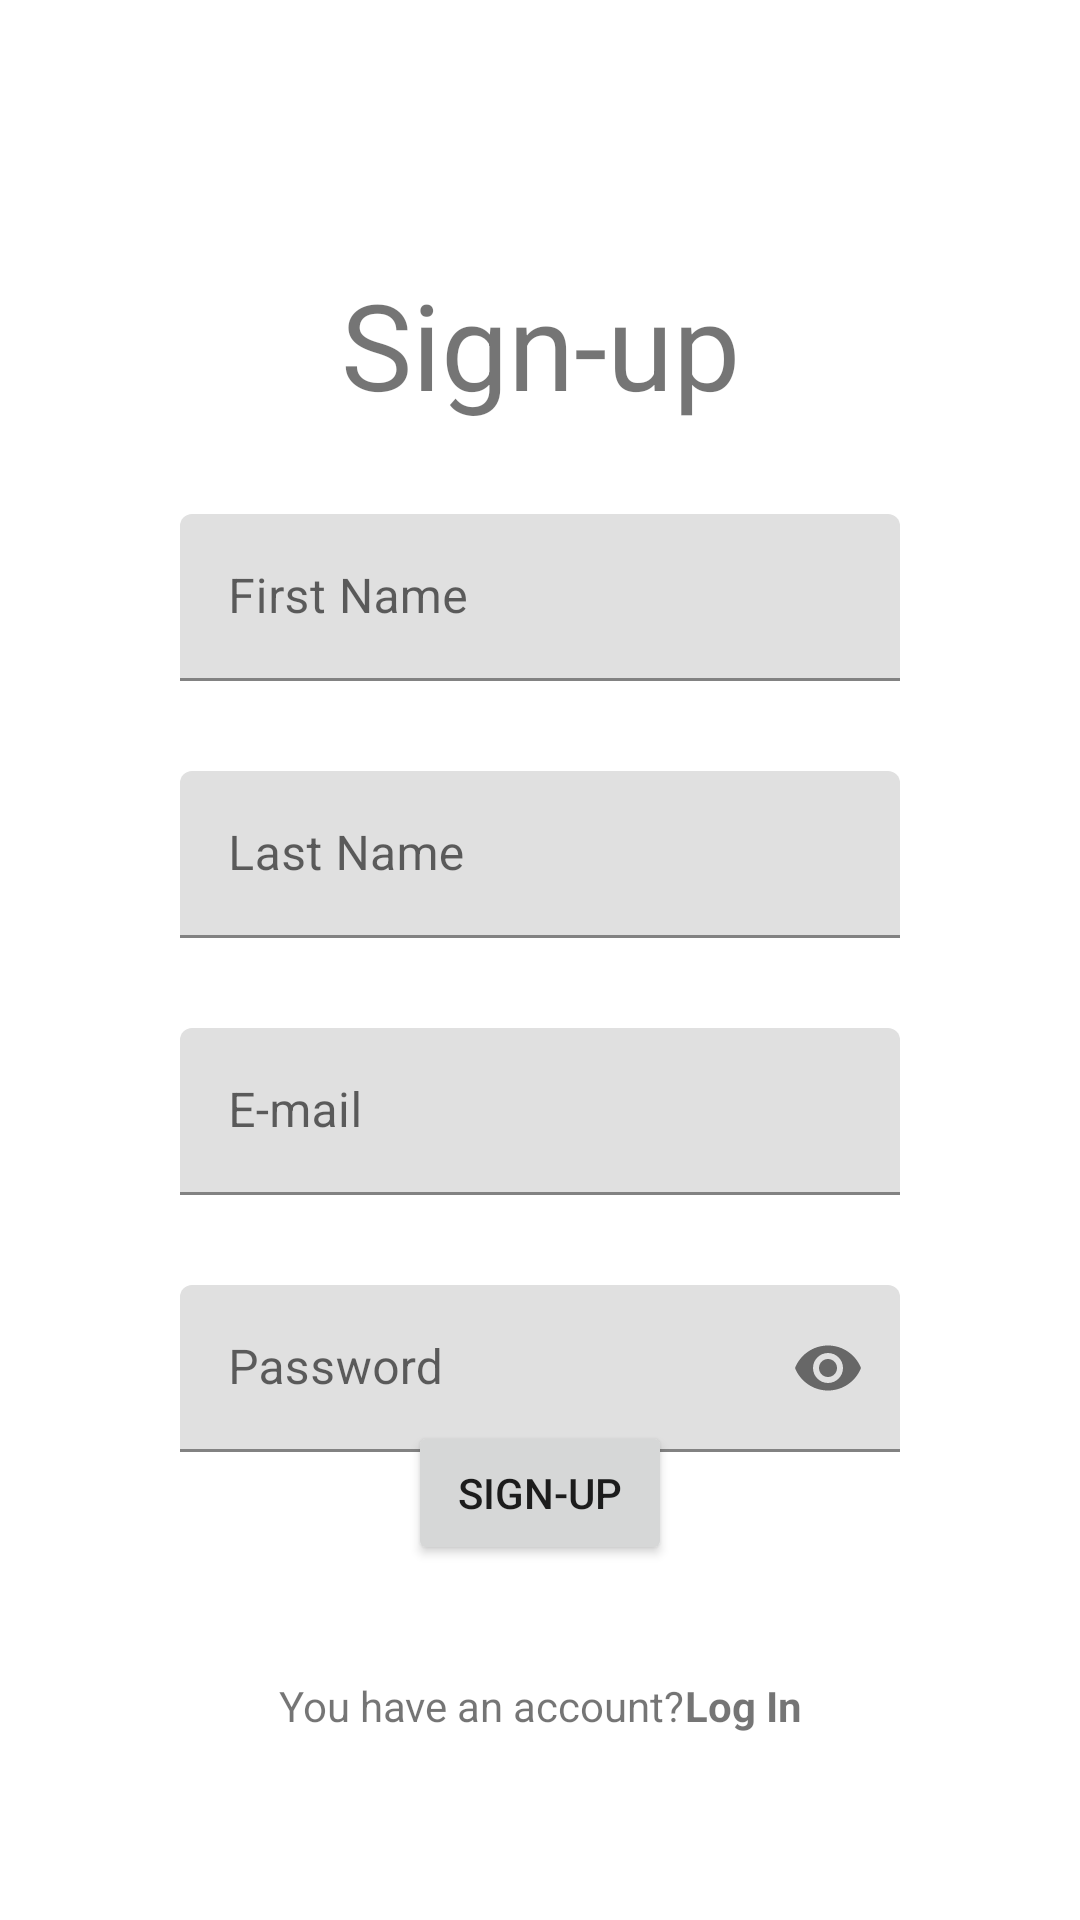

Write the Android layout XML for this screen, with the resource values it uses.
<!-- AndroidManifest.xml: application theme Theme.MyApplication2 -->
<!-- res/layout/fragment_sign_up.xml -->
<?xml version="1.0" encoding="utf-8"?>
<androidx.constraintlayout.widget.ConstraintLayout xmlns:android="http://schemas.android.com/apk/res/android"
    xmlns:app="http://schemas.android.com/apk/res-auto"
    android:layout_width="match_parent"
    android:layout_height="match_parent">

    <TextView
        android:id="@+id/mainText"
        android:layout_width="wrap_content"
        android:layout_height="wrap_content"
        android:text="@string/sign_up"
        android:textSize="@dimen/textSize_40"
        app:layout_constraintBottom_toBottomOf="parent"
        app:layout_constraintLeft_toLeftOf="parent"
        app:layout_constraintRight_toRightOf="parent"
        app:layout_constraintTop_toTopOf="parent"
        app:layout_constraintVertical_bias="@dimen/bias_015" />

    <com.google.android.material.textfield.TextInputLayout
        android:id="@+id/firstNameLayout"
        android:layout_width="0dp"
        android:layout_height="wrap_content"
        android:layout_marginLeft="@dimen/marginLeft_Right"
        android:layout_marginTop="@dimen/margin_30"
        android:layout_marginRight="@dimen/marginLeft_Right"
        app:layout_constraintLeft_toLeftOf="parent"
        app:layout_constraintRight_toRightOf="parent"
        app:layout_constraintTop_toBottomOf="@id/mainText">

        <com.google.android.material.textfield.TextInputEditText
            android:id="@+id/firstNameEdit"
            android:layout_width="match_parent"
            android:layout_height="wrap_content"
            android:hint="@string/first_name_hint" />
    </com.google.android.material.textfield.TextInputLayout>

    <com.google.android.material.textfield.TextInputLayout
        android:id="@+id/lastNameLayout"
        android:layout_width="0dp"
        android:layout_height="wrap_content"
        android:layout_marginLeft="@dimen/marginLeft_Right"
        android:layout_marginTop="@dimen/margin_30"
        android:layout_marginRight="@dimen/marginLeft_Right"
        app:layout_constraintLeft_toLeftOf="parent"
        app:layout_constraintRight_toRightOf="parent"
        app:layout_constraintTop_toBottomOf="@id/firstNameLayout">

        <com.google.android.material.textfield.TextInputEditText
            android:id="@+id/lastNameEdit"
            android:layout_width="match_parent"
            android:layout_height="wrap_content"
            android:hint="@string/last_name_hint" />
    </com.google.android.material.textfield.TextInputLayout>

    <com.google.android.material.textfield.TextInputLayout
        android:id="@+id/emailLayout"
        android:layout_width="0dp"
        android:layout_height="wrap_content"
        android:layout_marginLeft="@dimen/marginLeft_Right"
        android:layout_marginTop="@dimen/margin_30"
        android:layout_marginRight="@dimen/marginLeft_Right"
        app:layout_constraintLeft_toLeftOf="parent"
        app:layout_constraintRight_toRightOf="parent"
        app:layout_constraintTop_toBottomOf="@id/lastNameLayout">

        <com.google.android.material.textfield.TextInputEditText
            android:id="@+id/emailEdit"
            android:layout_width="match_parent"
            android:layout_height="wrap_content"
            android:hint="@string/e_mail_hint"
            android:inputType="textEmailAddress" />
    </com.google.android.material.textfield.TextInputLayout>

    <com.google.android.material.textfield.TextInputLayout
        android:id="@+id/passwordLayout"
        android:layout_width="0dp"
        android:layout_height="wrap_content"
        android:layout_marginLeft="@dimen/marginLeft_Right"
        android:layout_marginTop="@dimen/margin_30"
        android:layout_marginRight="@dimen/marginLeft_Right"
        app:layout_constraintLeft_toLeftOf="parent"
        app:layout_constraintRight_toRightOf="parent"
        app:layout_constraintTop_toBottomOf="@id/emailLayout"
        app:passwordToggleContentDescription="descript!ion"
        app:passwordToggleEnabled="true">

        <com.google.android.material.textfield.TextInputEditText
            android:id="@+id/passwordEdit"
            android:layout_width="match_parent"
            android:layout_height="wrap_content"
            android:hint="@string/password_hint"
            android:inputType="textPassword" />
    </com.google.android.material.textfield.TextInputLayout>

    <Button
        android:id="@+id/button"
        android:layout_width="wrap_content"
        android:layout_height="wrap_content"
        android:text="@string/sign_up_button"
        app:layout_constraintBottom_toBottomOf="parent"
        app:layout_constraintLeft_toLeftOf="parent"
        app:layout_constraintRight_toRightOf="parent"
        app:layout_constraintTop_toTopOf="parent"
        app:layout_constraintVertical_bias="@dimen/button_bias_08" />

    <TextView
        android:id="@+id/have_an_account"
        android:layout_width="wrap_content"
        android:layout_height="wrap_content"
        android:text="@string/you_have_an_account_text"
        app:layout_constraintBottom_toBottomOf="parent"
        app:layout_constraintHorizontal_chainStyle="packed"
        app:layout_constraintLeft_toLeftOf="parent"
        app:layout_constraintRight_toLeftOf="@id/loginText"
        app:layout_constraintTop_toTopOf="parent"
        app:layout_constraintVertical_bias="@dimen/bottomtext_bias_09" />

    <TextView
        android:id="@+id/loginText"
        android:layout_width="wrap_content"
        android:layout_height="wrap_content"
        android:text="@string/log_in_text"
        android:textStyle="bold"
        app:layout_constraintLeft_toRightOf="@id/have_an_account"
        app:layout_constraintRight_toRightOf="parent"
        app:layout_constraintTop_toTopOf="@id/have_an_account" />


</androidx.constraintlayout.widget.ConstraintLayout>
<!-- resources referenced by this layout -->
<resources>
  <dimen name="bias_015">0.15</dimen>
  <dimen name="bottomtext_bias_09">0.9</dimen>
  <dimen name="button_bias_08">0.8</dimen>
  <dimen name="marginLeft_Right">60dp</dimen>
  <dimen name="margin_30">30dp</dimen>
  <dimen name="textSize_40">40sp</dimen>
  <string name="e_mail_hint">E-mail</string>
  <string name="first_name_hint">First Name</string>
  <string name="last_name_hint">Last Name</string>
  <string name="log_in_text">Log In</string>
  <string name="password_hint">Password</string>
  <string name="sign_up">Sign-up</string>
  <string name="sign_up_button">Sign-Up</string>
  <string name="you_have_an_account_text">You have an account?</string>
  <style name="Theme.MyApplication2" parent="Theme.MaterialComponents.DayNight.DarkActionBar">
          
          <item name="colorPrimary">@color/purple_500</item>
          <item name="colorPrimaryVariant">@color/purple_700</item>
          <item name="colorOnPrimary">@color/white</item>
          
          <item name="colorSecondary">@color/teal_200</item>
          <item name="colorSecondaryVariant">@color/teal_700</item>
          <item name="colorOnSecondary">@color/black</item>
          
          <item name="android:statusBarColor">?attr/colorPrimaryVariant</item>
          
          <item name="windowActionBar">false</item>
          <item name="windowNoTitle">true</item>
      </style>
  <!-- not gathered from this repository: default colours our renderer supplied (Android Studio template values) -->
  <color name="purple_500">#FF6200EE</color>
  <color name="purple_700">#FF3700B3</color>
  <color name="teal_200">#FF03DAC5</color>
  <color name="teal_700">#FF018786</color>
  <color name="black">#FF000000</color>
  <color name="white">#FFFFFFFF</color>
</resources>
